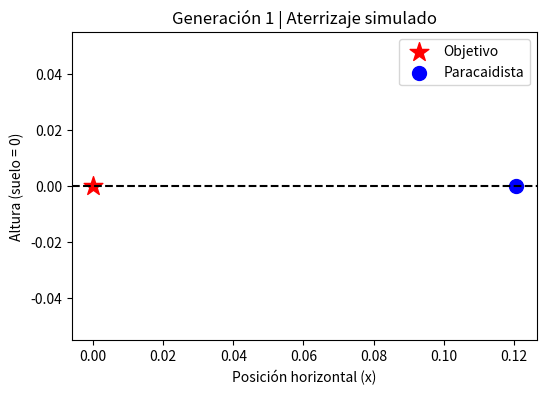
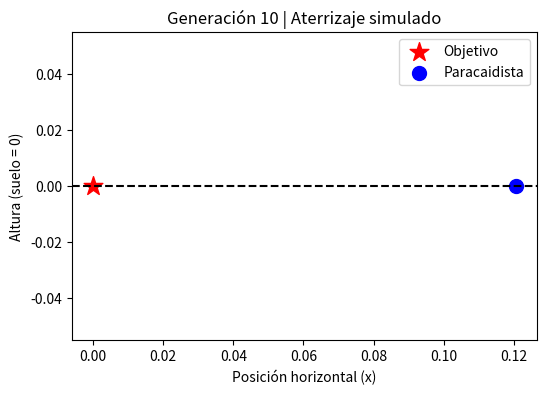
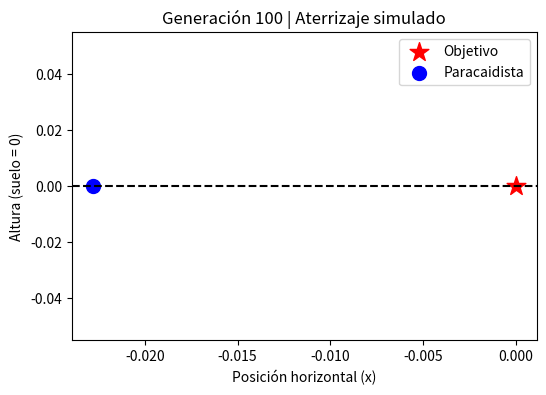
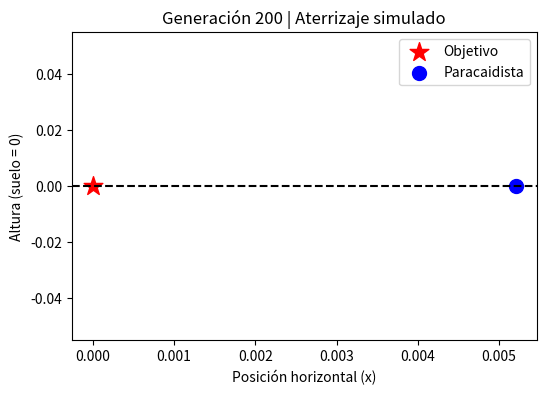
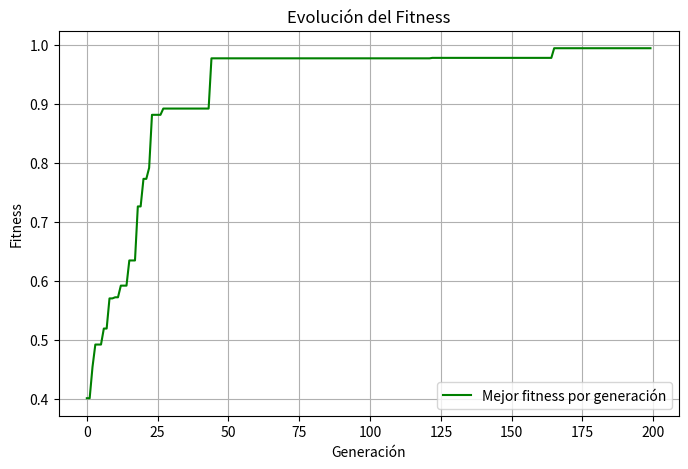

Write Python code to recreate these figures, in order.
import random
import math
import matplotlib.pyplot as plt

# ---------------------------
# Configuración
# ---------------------------
random_seed = 42
random.seed(random_seed)

population_size = 30
max_generations = 200
tournament_size = 3
elitism = 2
mutation_rate = 0.1
crossover_rate = 0.8

DISPLAY_GENERATIONS = [1, 10, 100, 200]

# Objetivo (paracaidista debe aterrizar en x=0)
TARGET_X = 0
TARGET_SPEED = 0

# ---------------------------
# Representación de un individuo
# ---------------------------
def create_individual():
    # [opening_altitude, wind_correction, descent_angle]
    return [
        random.uniform(500, 2000),  # apertura entre 500 y 2000m
        random.uniform(-50, 50),   # corrección viento en metros
        random.uniform(-30, 30)    # ángulo de caída en grados
    ]

# ---------------------------
# Fitness: qué tan cerca del objetivo aterriza
# ---------------------------
def fitness(ind):
    opening_altitude, wind_correction, descent_angle = ind

    # Modelo simplificado del aterrizaje
    landing_x = wind_correction + descent_angle * 2  # desplazamiento final
    landing_speed = max(0, 5 - (opening_altitude / 500))  # menor altura => más rápido

    # Distancia al objetivo
    distance_error = abs(landing_x - TARGET_X)
    speed_error = abs(landing_speed - TARGET_SPEED)

    return 1 / (1 + distance_error + speed_error)

# ---------------------------
# Selección por torneo
# ---------------------------
def tournament_selection(pop):
    tournament = random.sample(pop, tournament_size)
    return max(tournament, key=lambda ind: fitness(ind))

# ---------------------------
# Cruce
# ---------------------------
def crossover(p1, p2):
    if random.random() < crossover_rate:
        point = random.randint(1, len(p1) - 1)
        return p1[:point] + p2[point:], p2[:point] + p1[point:]
    return p1[:], p2[:]

# ---------------------------
# Mutación
# ---------------------------
def mutate(ind):
    for i in range(len(ind)):
        if random.random() < mutation_rate:
            if i == 0:  # apertura
                ind[i] += random.uniform(-100, 100)
            elif i == 1:  # viento
                ind[i] += random.uniform(-10, 10)
            else:  # ángulo
                ind[i] += random.uniform(-5, 5)
    return ind

# ---------------------------
# Visualización del paracaidista
# ---------------------------
def display_parachutist(ind, gen):
    opening_altitude, wind_correction, descent_angle = ind
    landing_x = wind_correction + descent_angle * 2

    plt.figure(figsize=(6, 4))
    plt.axhline(0, color="black", linestyle="--")  # suelo
    plt.scatter([TARGET_X], [0], color="red", marker="*", s=200, label="Objetivo")
    plt.scatter([landing_x], [0], color="blue", s=100, label="Paracaidista")
    plt.title(f"Generación {gen} | Aterrizaje simulado")
    plt.xlabel("Posición horizontal (x)")
    plt.ylabel("Altura (suelo = 0)")
    plt.legend()
    plt.show()

# ---------------------------
# Algoritmo Genético
# ---------------------------
def genetic_algorithm():
    population = [create_individual() for _ in range(population_size)]
    best_fitness_history = []

    for gen in range(1, max_generations + 1):
        # Evaluar
        scored = sorted(population, key=lambda ind: fitness(ind), reverse=True)
        best_ind = scored[0]
        best_fit = fitness(best_ind)
        best_fitness_history.append(best_fit)

        print(f"Gen {gen} | Mejor fitness: {best_fit:.4f} | Mejor ind: {best_ind}")

        # Mostrar ilustración en generaciones clave
        if gen in DISPLAY_GENERATIONS:
            display_parachutist(best_ind, gen)

        # Elitismo
        new_population = scored[:elitism]

        # Generar nuevos hijos
        while len(new_population) < population_size:
            parent1 = tournament_selection(scored)
            parent2 = tournament_selection(scored)
            child1, child2 = crossover(parent1, parent2)
            new_population.append(mutate(child1))
            if len(new_population) < population_size:
                new_population.append(mutate(child2))

        population = new_population

    best = max(population, key=lambda ind: fitness(ind))
    return best, best_fitness_history

# ---------------------------
# Ejecución
# ---------------------------
best_solution, history = genetic_algorithm()
print("\nMejor solución encontrada:", best_solution, "Fitness:", fitness(best_solution))

# ---------------------------
# Gráfico de evolución del fitness
# ---------------------------
plt.figure(figsize=(8, 5))
plt.plot(history, label="Mejor fitness por generación", color="green")
plt.title("Evolución del Fitness")
plt.xlabel("Generación")
plt.ylabel("Fitness")
plt.legend()
plt.grid(True)
plt.show()
